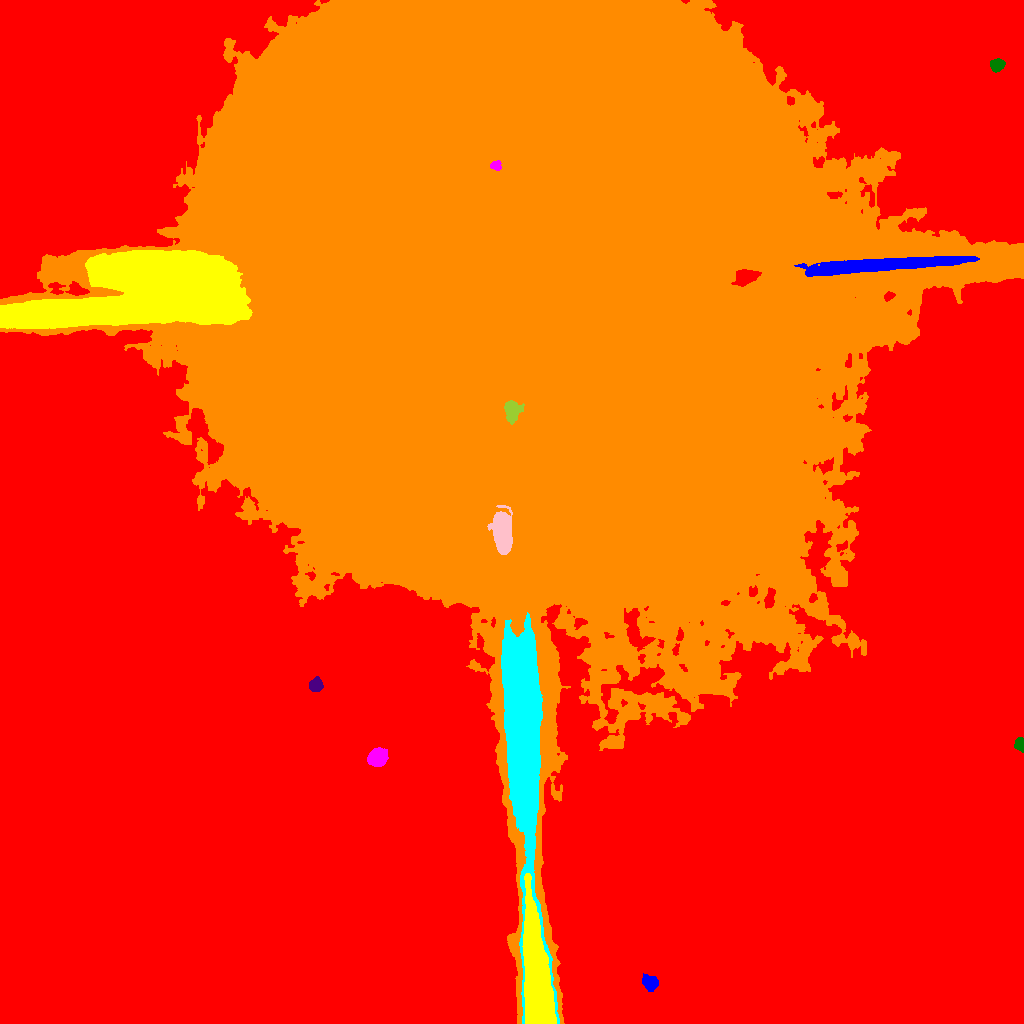

Source data for this figure (header and first rows):
ID, X, Y, A, B, theta, total_flux, mu_max, mu_median, mu_mean, R_fwhm, R_e, R10, R90, x_start, x_end, y_start, y_end, area, greylevel
0, 506.9, 430.9, 342.4, 288.3, -0.06736, 15592637, 54.0, 27.0, 25.51, 312.3, 280, 119.3, 400.2, 0, 1023, 0, 1023, 611256, 63.51
1, 649.1, 40.73, 4.104, 3.165, -0.9523, 661.0, 7.0, 3.0, 2.951, 5.352, 4.514, 1.784, 7.001, 642, 658, 32, 50, 224, 75.95
2, 536.4, 42.77, 30.64, 5.708, -1.475, 58051, 47.0, 17.0, 19.3, 18.57, 15.76, 6.482, 25.11, 522, 556, 0, 150, 3008, 114.3
3, 377, 265.9, 4.16, 3.678, 0.621, 3137, 26.0, 8.0, 9.392, 5.809, 4.951, 1.954, 8.098, 367, 388, 257, 276, 334, 82.39
4, 1020, 279, 3.213, 2.393, -1.376, 708.0, 11.0, 6.0, 5.803, 4.549, 3.478, 1.382, 5.323, 1014, 1023, 271, 286, 122, 77.8
5, 315.8, 338.3, 3.493, 3.096, 1.17, 584.0, 7.0, 3.0, 3.318, 4.549, 4.146, 1.596, 6.628, 309, 323, 332, 347, 176, 77.32
6, 578.2, 714.6, 191.5, 156, -0.09169, 5016324, 155.0, 11.0, 12.28, 43.72, 202.7, 35.37, 315.9, 0, 1023, 0, 1023, 408499, 83.28
7, 522.3, 309, 65.71, 7.657, -1.514, 192497, 92.0, 15.0, 23.95, 20.62, 22.2, 8.519, 40.37, 501, 559, 0, 411, 8037, 108
8, 502.7, 492, 10.15, 3.318, -1.547, 20768, 89.0, 14.0, 25.77, 7.979, 6.887, 2.821, 11.56, 487, 512, 469, 518, 806, 110.8
9, 511.6, 612.3, 4.271, 3.038, -1.267, 6192, 93.0, 7.0, 19.66, 3.909, 3.827, 1.493, 7.114, 504, 524, 599, 623, 315, 104.7
10, 744.5, 746.7, 5.76, 3.349, 0.2139, 4209, 25.0, 13.0, 12.64, 7.291, 5.528, 2.326, 8.5, 731, 761, 737, 754, 333, 215.6
11, 874.4, 758.1, 41.75, 2.793, 0.06954, 40583, 47.0, 20.0, 20.26, 16.07, 13.51, 5.557, 20.84, 794, 979, 747, 767, 2003, 162.3
12, 154.9, 729.1, 59.45, 17.12, 0.129, 704403, 137.0, 53.0, 53.39, 39.06, 34.6, 13.7, 53.14, 0, 252, 695, 773, 13193, 135.4
13, 495.5, 858, 2.063, 1.894, -0.2792, 1698, 76.0, 10.0, 17.15, 2.185, 2.257, 0.7979, 4.184, 490, 501, 853, 863, 99, 103.2
14, 997.3, 958.7, 3.281, 2.742, 0.2415, 769.0, 12.0, 4.0, 4.497, 4.334, 3.785, 1.493, 6.103, 990, 1005, 951, 965, 171, 77.5
